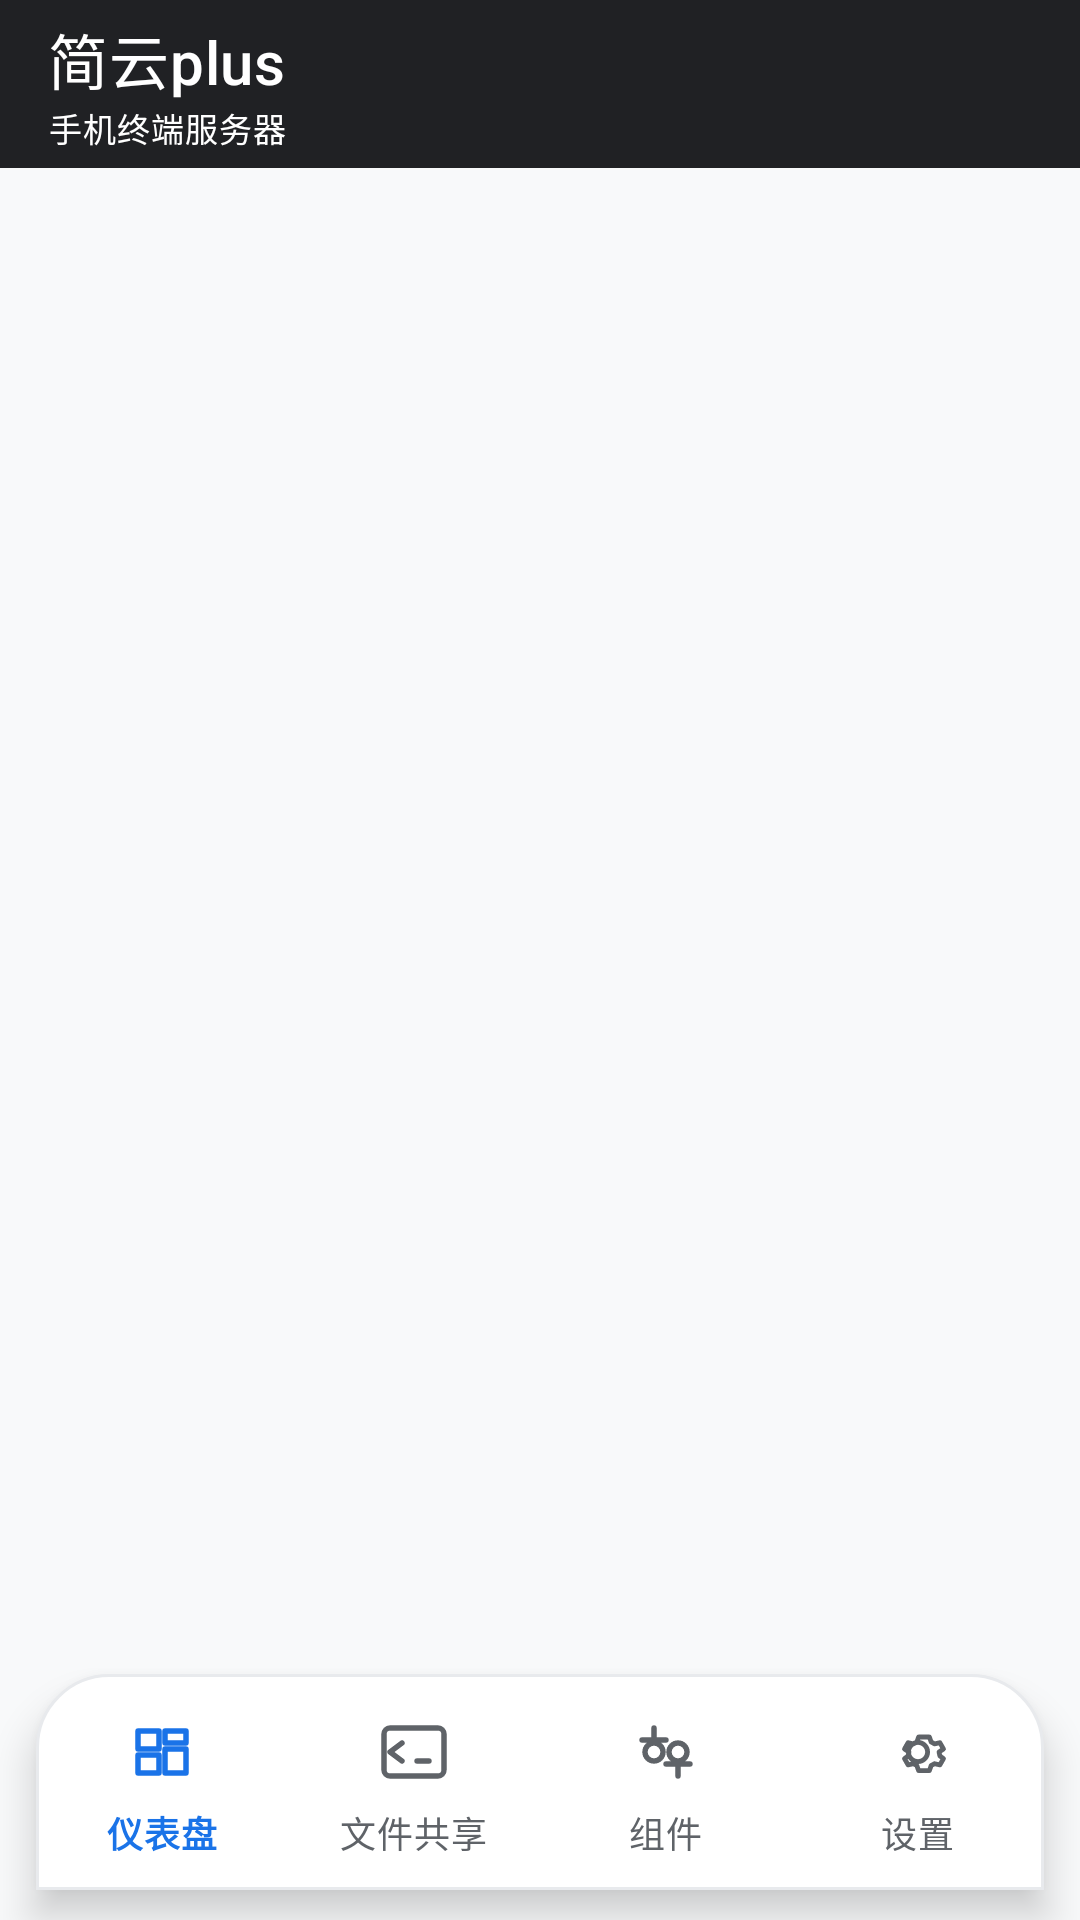

Here is an Android app screen rendered from its layout file. Give the layout XML and the strings, colors and styles it references.
<!-- AndroidManifest.xml: application theme Theme.AndroidServer -->
<!-- res/layout/activity_main.xml -->
<?xml version="1.0" encoding="utf-8"?>
<LinearLayout xmlns:android="http://schemas.android.com/apk/res/android"
    xmlns:app="http://schemas.android.com/apk/res-auto"
    android:layout_width="match_parent"
    android:layout_height="match_parent"
    android:orientation="vertical"
    android:background="@color/bg_light">

    <com.google.android.material.appbar.MaterialToolbar
        android:id="@+id/toolbar"
        android:layout_width="match_parent"
        android:layout_height="?attr/actionBarSize"
        android:background="@color/text_primary"
        android:theme="@style/ThemeOverlay.MaterialComponents.Dark.ActionBar"
        app:title="简云plus"
        app:subtitle="手机终端服务器"
        app:subtitleTextColor="@android:color/white"
        app:subtitleTextAppearance="@style/TextAppearance.AppServer.Subtitle"
        app:titleTextColor="@android:color/white" />

    <androidx.fragment.app.FragmentContainerView
        android:id="@+id/nav_host_fragment"
        android:layout_width="match_parent"
        android:layout_height="0dp"
        android:layout_weight="1" />

    <com.google.android.material.bottomnavigation.BottomNavigationView
        android:id="@+id/bottom_navigation"
        android:layout_width="match_parent"
        android:layout_height="wrap_content"
        android:layout_marginHorizontal="12dp"
        android:layout_marginTop="4dp"
        android:layout_marginBottom="10dp"
        android:background="@drawable/bg_bottom_nav"
        android:paddingTop="8dp"
        android:paddingBottom="8dp"
        app:itemIconTint="@color/nav_item_color"
        app:itemPaddingBottom="6dp"
        app:itemPaddingTop="6dp"
        app:itemTextAppearanceActive="@style/TextAppearance.AppServer.BottomNav.Active"
        app:itemTextAppearanceInactive="@style/TextAppearance.AppServer.BottomNav.Inactive"
        app:itemTextColor="@color/nav_item_color"
        app:labelVisibilityMode="labeled"
        app:menu="@menu/bottom_nav_menu" />

</LinearLayout>
<!-- resources referenced by this layout -->
<resources>
  <color name="bg_light">#FFF8F9FA</color>
  <color name="text_primary">#FF202124</color>
  <!-- drawable bg_bottom_nav (drawable) -->
  <?xml version="1.0" encoding="utf-8"?>
  <shape xmlns:android="http://schemas.android.com/apk/res/android">
      <solid android:color="#FFFFFFFF"/>
      <corners android:topLeftRadius="24dp" android:topRightRadius="24dp"/>
      <stroke android:width="1dp" android:color="#FFE8EAED"/>
  </shape>
  <style name="TextAppearance.AppServer.BottomNav.Active" parent="TextAppearance.MaterialComponents.Caption">
          <item name="android:textSize">12sp</item>
          <item name="android:textStyle">bold</item>
      </style>
  <style name="TextAppearance.AppServer.BottomNav.Inactive" parent="TextAppearance.MaterialComponents.Caption">
          <item name="android:textSize">12sp</item>
          <item name="android:textStyle">normal</item>
      </style>
  <style name="TextAppearance.AppServer.Subtitle" parent="TextAppearance.MaterialComponents.Caption">
          <item name="android:textSize">11sp</item>
          <item name="android:textStyle">normal</item>
      </style>
  <color name="blue_primary">#FF1A73E8</color>
  <color name="blue_accent">#FF4D8BFF</color>
  <style name="Widget.AppServer.Button" parent="Widget.MaterialComponents.Button">
          <item name="cornerRadius">10dp</item>
          <item name="android:textSize">14sp</item>
          <item name="android:insetTop">0dp</item>
          <item name="android:insetBottom">0dp</item>
          <item name="android:minHeight">36dp</item>
          <item name="android:elevation">0dp</item>
      </style>
  <style name="Widget.AppServer.Card" parent="Widget.MaterialComponents.CardView">
          <item name="cardElevation">0dp</item>
          <item name="cardCornerRadius">10dp</item>
          <item name="strokeWidth">0.5dp</item>
          <item name="strokeColor">@color/divider</item>
          <item name="contentPadding">0dp</item>
      </style>
  <style name="ThemeOverlay.AppServer.AlertDialog" parent="ThemeOverlay.MaterialComponents.MaterialAlertDialog">
          <item name="colorPrimary">@color/blue_primary</item>
          <item name="colorAccent">@color/blue_primary</item>
          <item name="materialAlertDialogTitleTextStyle">@style/MaterialAlertDialog.AppServer.Title</item>
          <item name="buttonBarPositiveButtonStyle">@style/Widget.AppServer.AlertDialog.Button</item>
          <item name="buttonBarNegativeButtonStyle">@style/Widget.AppServer.AlertDialog.Button</item>
          <item name="buttonBarNeutralButtonStyle">@style/Widget.AppServer.AlertDialog.Button</item>
      </style>
  <style name="ThemeOverlay.AppServer.BottomSheet" parent="ThemeOverlay.MaterialComponents.BottomSheetDialog">
          <item name="colorPrimary">@color/blue_primary</item>
          <item name="bottomSheetStyle">@style/Widget.AppServer.BottomSheet</item>
      </style>
  <color name="divider">#FFE8EAED</color>
  <style name="MaterialAlertDialog.AppServer.Title" parent="MaterialAlertDialog.MaterialComponents.Title.Text">
          <item name="android:textStyle">bold</item>
          <item name="android:textSize">17sp</item>
      </style>
  <style name="Widget.AppServer.AlertDialog.Button" parent="Widget.MaterialComponents.Button.TextButton.Dialog">
          <item name="android:textColor">@color/blue_primary</item>
          <item name="android:textStyle">bold</item>
      </style>
  <style name="Widget.AppServer.BottomSheet" parent="Widget.MaterialComponents.BottomSheet.Modal">
          <item name="shapeAppearanceOverlay">@style/ShapeAppearance.AppServer.BottomSheet</item>
      </style>
  <style name="ShapeAppearance.AppServer.BottomSheet" parent="">
          <item name="cornerFamily">rounded</item>
          <item name="cornerSizeTopLeft">16dp</item>
          <item name="cornerSizeTopRight">16dp</item>
          <item name="cornerSizeBottomLeft">0dp</item>
          <item name="cornerSizeBottomRight">0dp</item>
      </style>
</resources>
